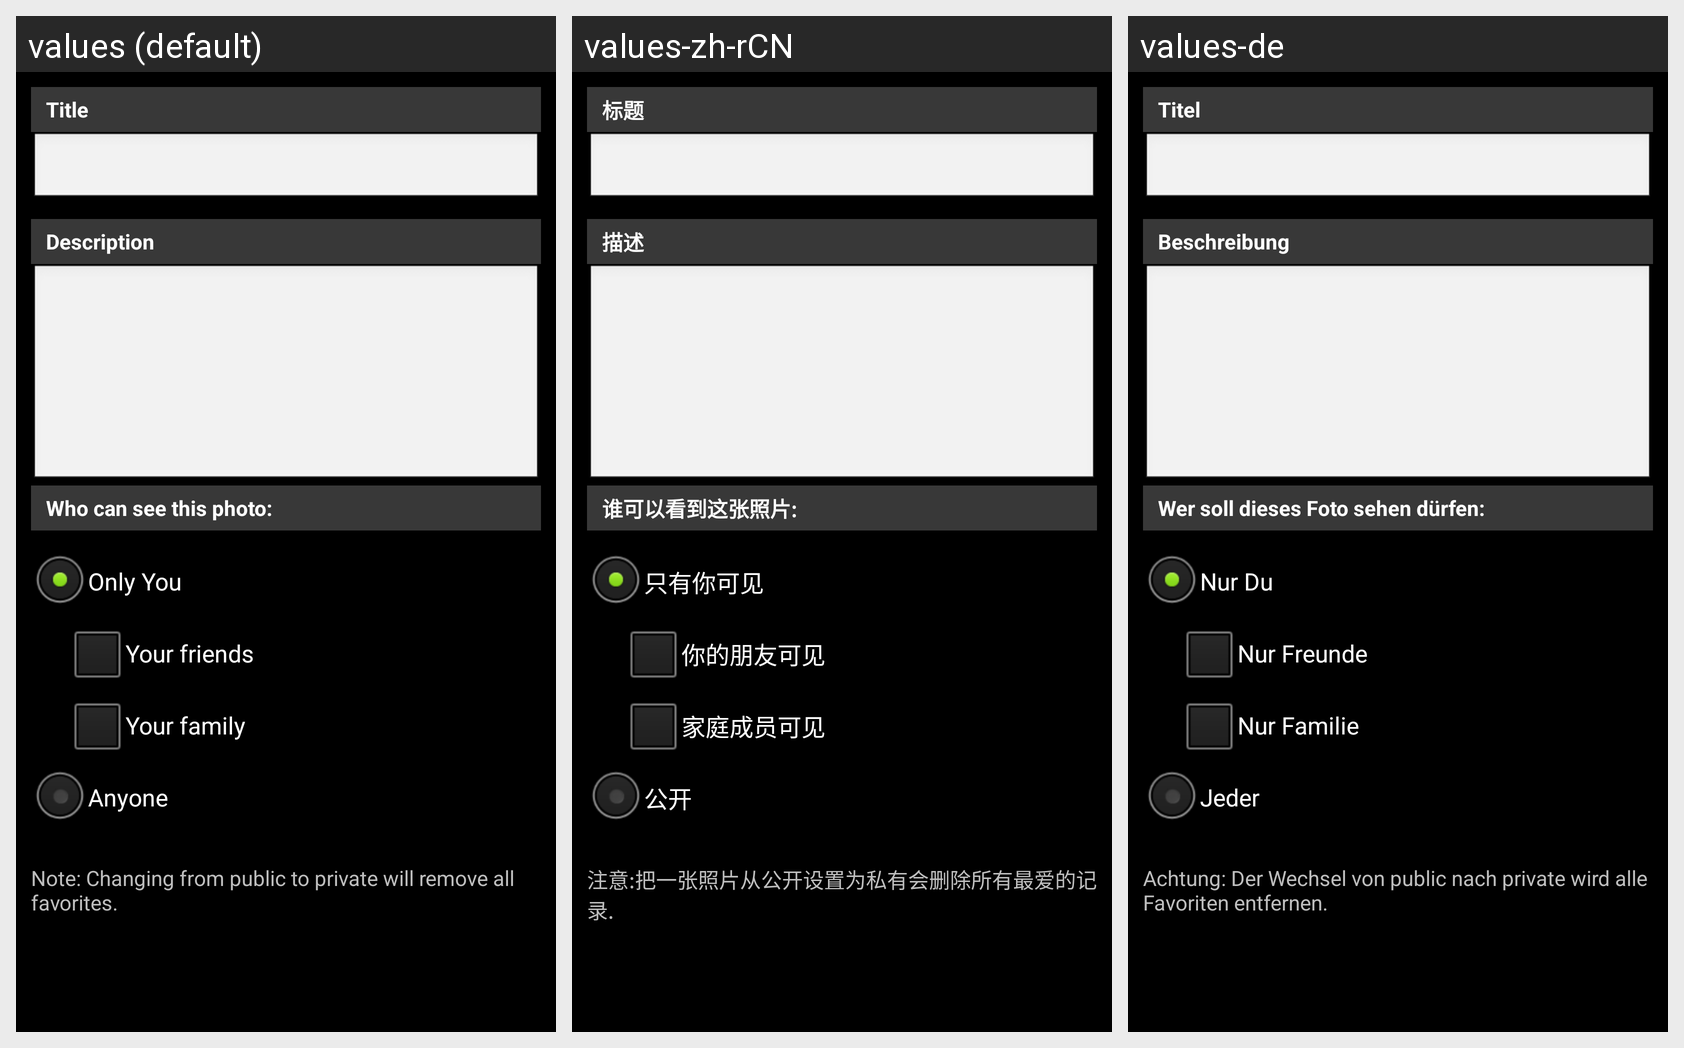

Here is an Android app screen in its default locale and in the app's own translations. Write out the translated-string differences for the strings that appear on this screen.
Android screen res/layout/flickr_photo_perm_chg.xml rendered under 3 locales, left to right: values (default), values-zh-rCN, values-de. Device: Nexus 5 (rendered at 1080×1920; each locale shown at half size, 540×960, under a caption strip naming it); theme AppTheme.
Strings drawn on this screen, with the default value and each locale's value (text and hints the layout hard-codes, and strings that could not be matched under every locale, appear in the picture but are not listed):

detail_gen_title_section
  values: Title
  values-zh-rCN: 标题
  values-de: Titel

detail_gen_description_section
  values: Description
  values-zh-rCN: 描述
  values-de: Beschreibung

flickr_photo_perm_title
  values: Who can see this photo:
  values-zh-rCN: 谁可以看到这张照片:
  values-de: Wer soll dieses Foto sehen dürfen:

flickr_photo_perm_private
  values: Only You
  values-zh-rCN: 只有你可见
  values-de: Nur Du

flickr_photo_perm_friend
  values: Your friends
  values-zh-rCN: 你的朋友可见
  values-de: Nur Freunde

flickr_photo_perm_family
  values: Your family
  values-zh-rCN: 家庭成员可见
  values-de: Nur Familie

flickr_photo_perm_public
  values: Anyone
  values-zh-rCN: 公开
  values-de: Jeder

msg_flickr_photo_perm_hint
  values: Note: Changing from public to private will remove all favorites.
  values-zh-rCN: 注意:把一张照片从公开设置为私有会删除所有最爱的记录.
  values-de: Achtung: Der Wechsel von public nach private wird alle Favoriten entfernen.
